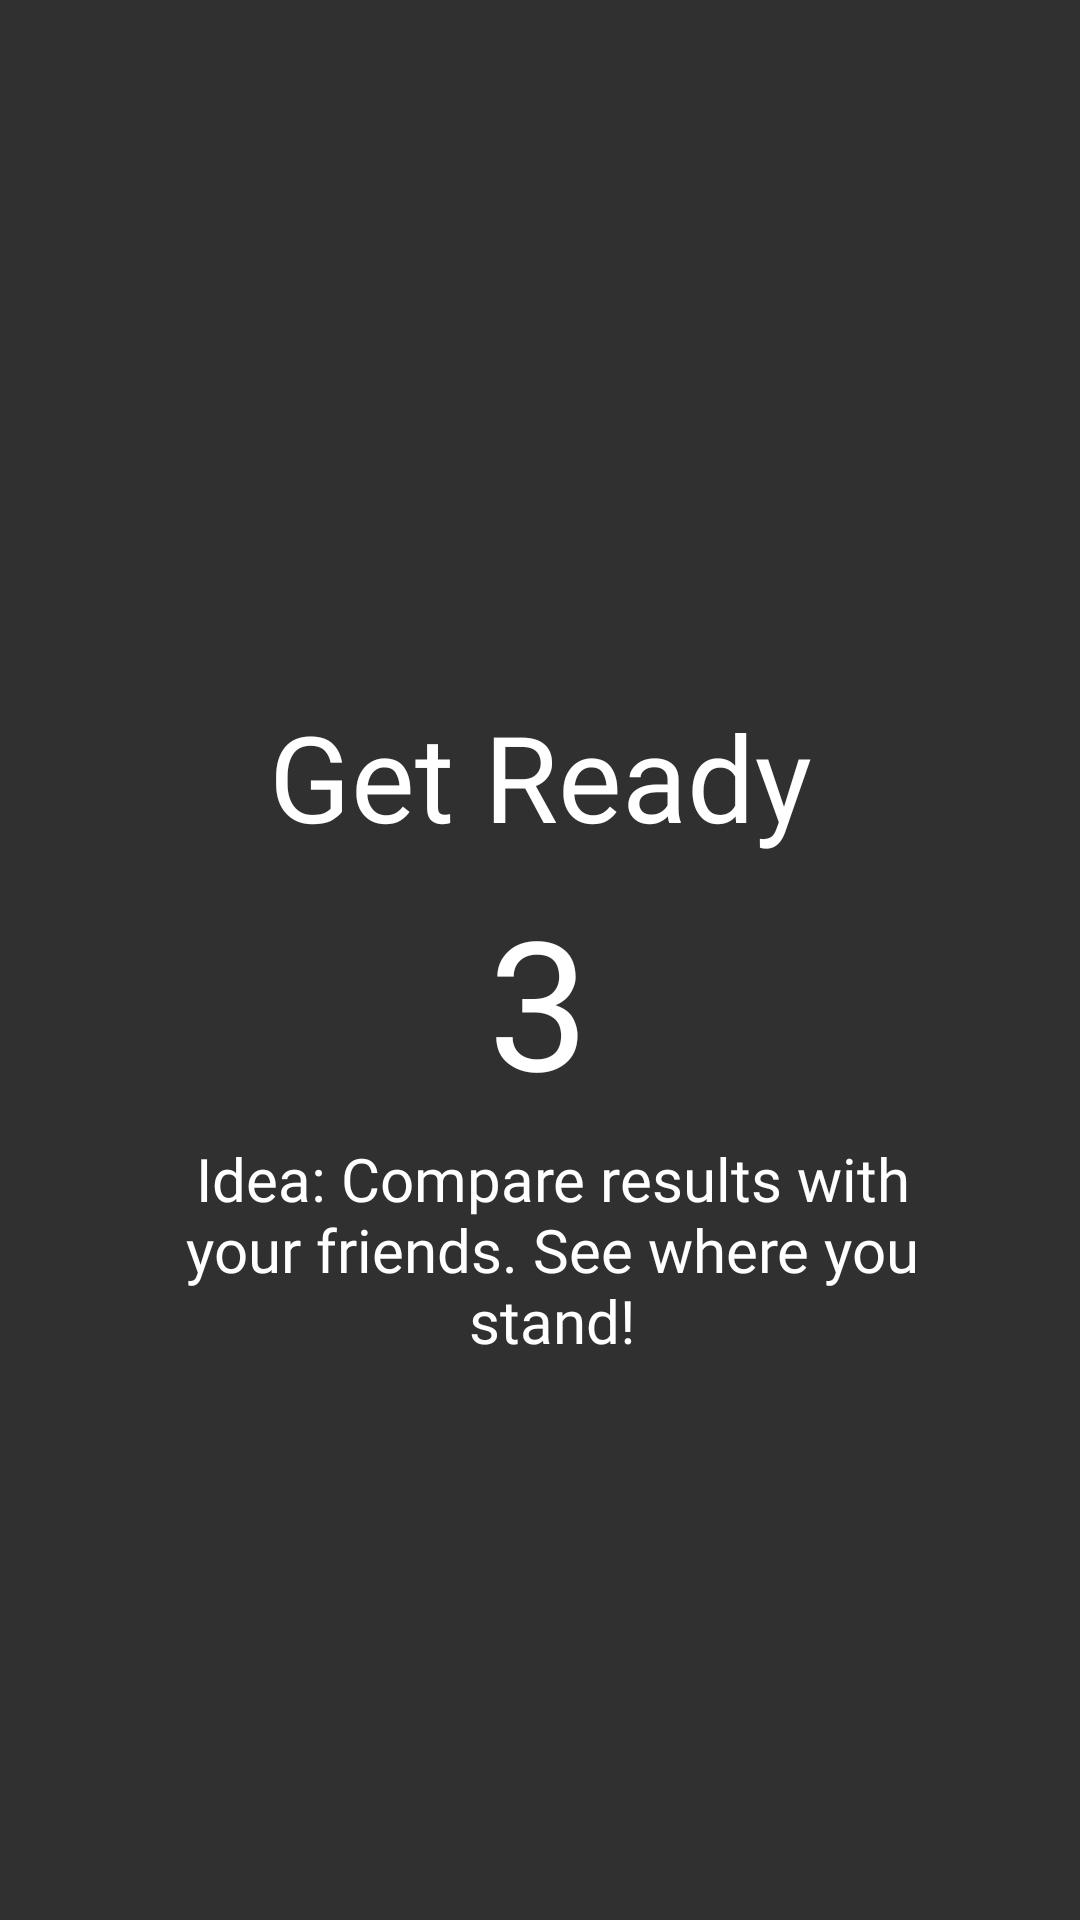

Android layout source for this screen:
<!-- AndroidManifest.xml: application theme Theme.CrazyJoker -->
<!-- res/layout/activity_quick_math_loading_screen.xml -->
<?xml version="1.0" encoding="utf-8"?>
<androidx.constraintlayout.widget.ConstraintLayout xmlns:android="http://schemas.android.com/apk/res/android"
    xmlns:app="http://schemas.android.com/apk/res-auto"
    xmlns:tools="http://schemas.android.com/tools"
    android:layout_width="match_parent"
    android:layout_height="match_parent"
    android:id="@+id/quickMathBg"
    android:background="@drawable/main_menu_gradient_1">


    <TextView
        android:id="@+id/hintText"
        android:layout_width="280dp"
        android:layout_height="wrap_content"
        android:layout_marginStart="8dp"
        android:layout_marginTop="6dp"
        android:fontFamily="@font/passion_one_bold"
        android:gravity="center"
        android:text="@string/friends"
        android:textColor="#fff"
        android:textSize="20sp"
        app:layout_constraintEnd_toEndOf="parent"
        app:layout_constraintStart_toStartOf="parent"
        app:layout_constraintTop_toBottomOf="@+id/timeText" />

    <TextView
        android:id="@+id/timeText"
        android:layout_width="wrap_content"
        android:layout_height="wrap_content"
        android:layout_marginStart="8dp"
        android:layout_marginLeft="8dp"
        android:layout_marginTop="8dp"
        android:layout_marginEnd="8dp"
        android:layout_marginRight="8dp"
        android:fontFamily="@font/passion_one_bold"
        android:text="3"
        android:textColor="#fff"
        android:textSize="60sp"
        app:layout_constraintEnd_toEndOf="parent"
        app:layout_constraintHorizontal_bias="0.498"
        app:layout_constraintStart_toStartOf="parent"
        app:layout_constraintTop_toBottomOf="@+id/textView3" />

    <TextView
        android:id="@+id/textView3"
        android:layout_width="wrap_content"
        android:layout_height="wrap_content"
        android:layout_marginStart="8dp"
        android:layout_marginLeft="8dp"
        android:layout_marginTop="8dp"
        android:layout_marginEnd="8dp"
        android:layout_marginRight="8dp"
        android:fontFamily="@font/passion_one_bold"
        android:text="Get Ready"
        android:textColor="#fff"
        android:textSize="40sp"
        app:layout_constraintEnd_toEndOf="parent"
        app:layout_constraintStart_toStartOf="parent"
        app:layout_constraintTop_toTopOf="@+id/guideline19" />

    <androidx.constraintlayout.widget.Guideline
        android:id="@+id/guideline19"
        android:layout_width="wrap_content"
        android:layout_height="wrap_content"
        android:orientation="horizontal"
        app:layout_constraintGuide_percent="0.35" />

    <androidx.constraintlayout.widget.Guideline
        android:id="@+id/guideline20"
        android:layout_width="wrap_content"
        android:layout_height="wrap_content"
        android:orientation="horizontal"
        app:layout_constraintGuide_percent="0.75" />



</androidx.constraintlayout.widget.ConstraintLayout>
<!-- resources referenced by this layout -->
<resources>
  <string name="friends">Idea: Compare results with your friends. See where you stand!</string>
  <style name="Theme.CrazyJoker" parent="Theme.AppCompat">
          <item name="android:windowActionBar">false</item>
          <item name="android:windowFullscreen">true</item>
          <item name="android:windowContentOverlay">@null</item>
          <item name="windowActionBar">false</item>
          <item name="windowNoTitle">true</item>
      </style>
</resources>
